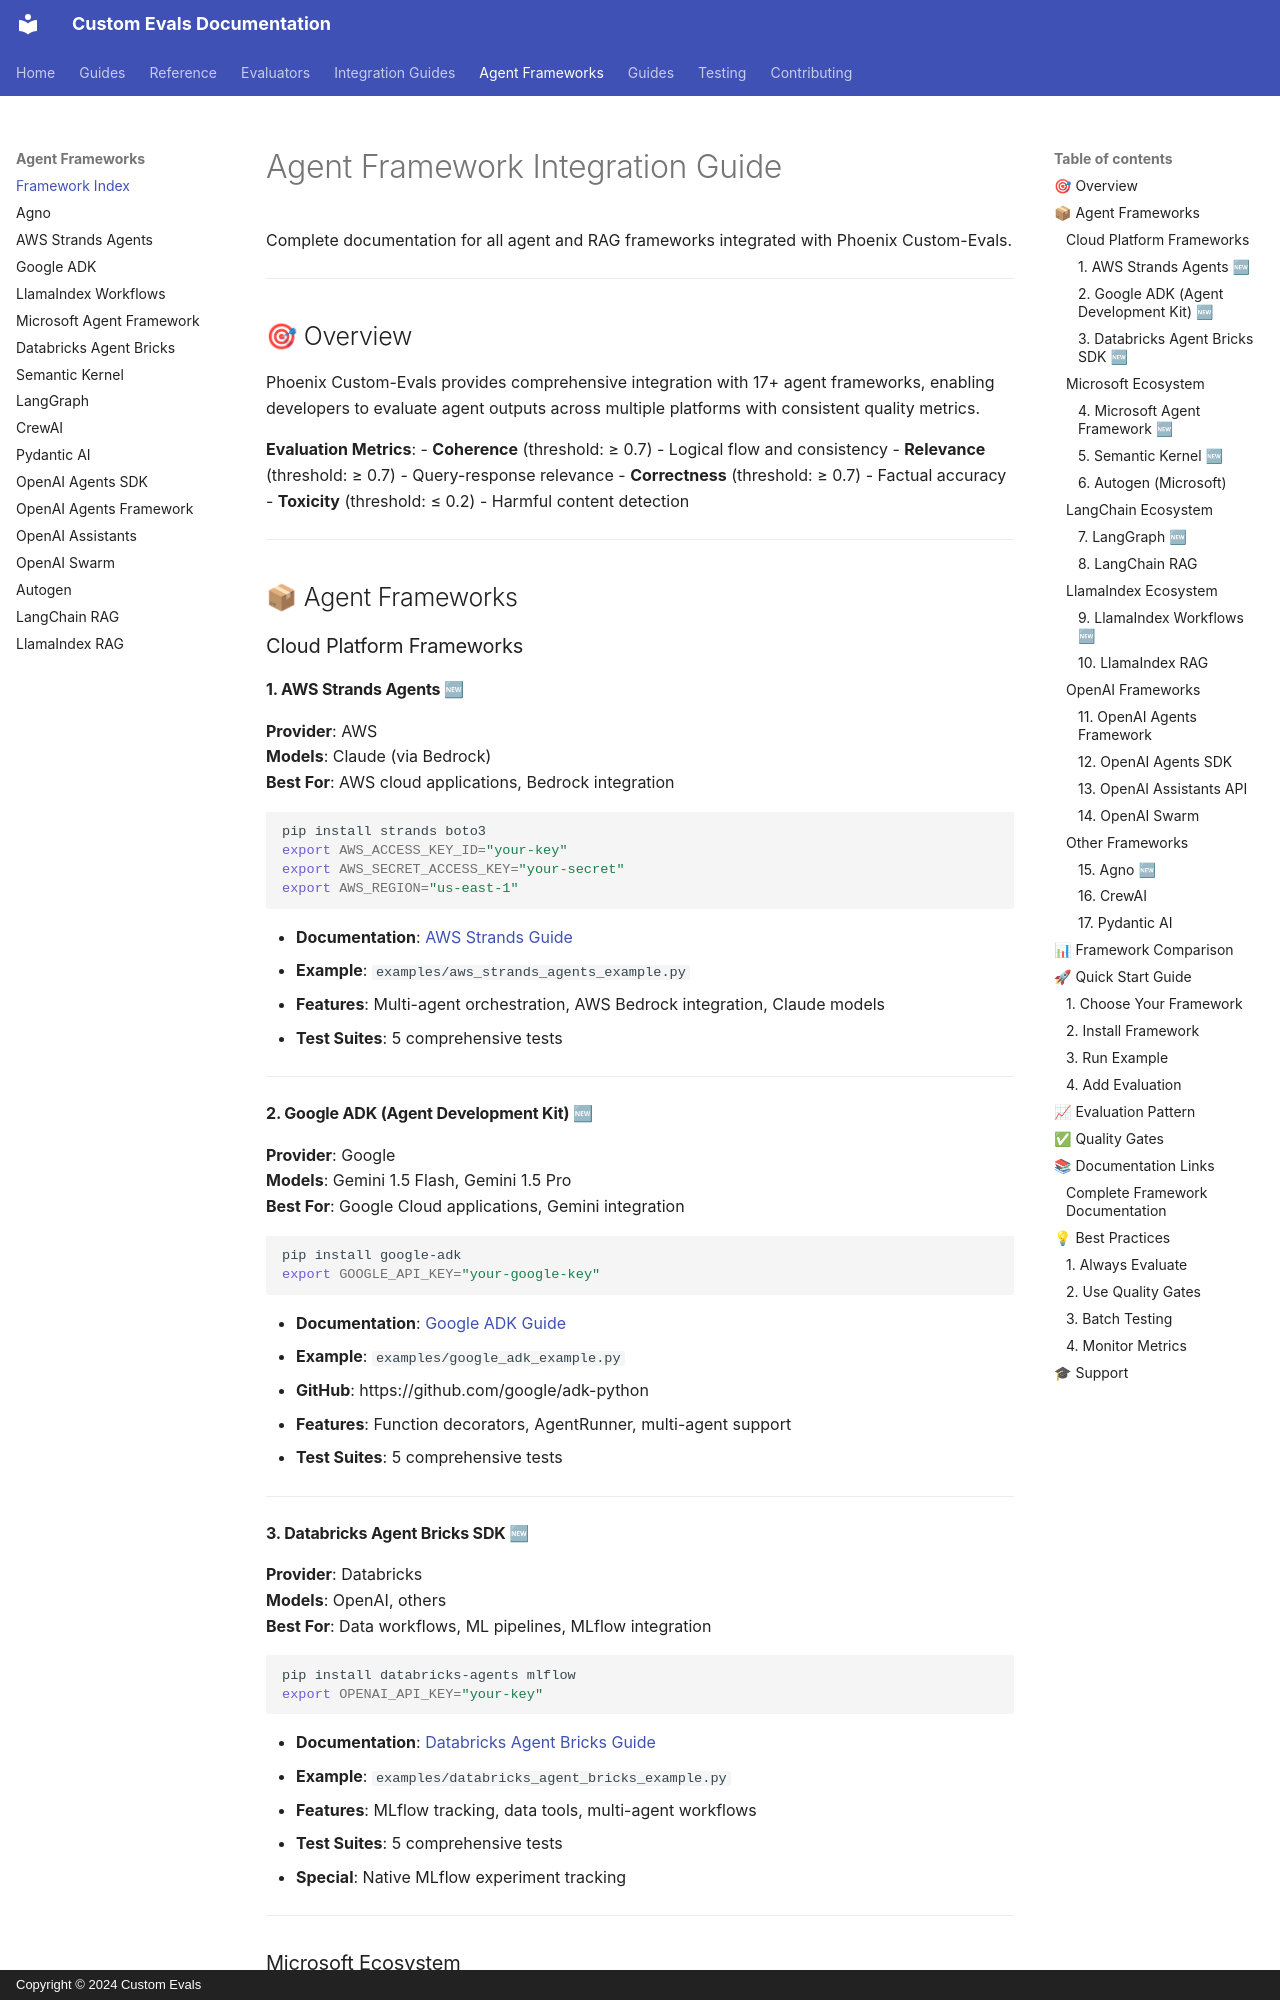

repository: anjijava16/cust-evals · page: FRAMEWORK_INDEX/index.html · generator: mkdocs · copyright: Copyright © 2024 Custom Evals

# Agent Framework Integration Guide

Complete documentation for all agent and RAG frameworks integrated with Phoenix Custom-Evals.

---

## 🎯 Overview

Phoenix Custom-Evals provides comprehensive integration with 17+ agent frameworks, enabling developers to evaluate agent outputs across multiple platforms with consistent quality metrics.

**Evaluation Metrics**:
- **Coherence** (threshold: ≥ 0.7) - Logical flow and consistency
- **Relevance** (threshold: ≥ 0.7) - Query-response relevance
- **Correctness** (threshold: ≥ 0.7) - Factual accuracy
- **Toxicity** (threshold: ≤ 0.2) - Harmful content detection

---

## 📦 Agent Frameworks

### Cloud Platform Frameworks

#### 1. **AWS Strands Agents** 🆕
**Provider**: AWS  
**Models**: Claude (via Bedrock)  
**Best For**: AWS cloud applications, Bedrock integration  

```bash
pip install strands boto3
export AWS_ACCESS_KEY_ID="your-key"
export AWS_SECRET_ACCESS_KEY="your-secret"
export AWS_REGION="us-east-1"
```

- **Documentation**: [AWS Strands Guide](frameworks/aws-strands.md)
- **Example**: `examples/aws_strands_agents_example.py`
- **Features**: Multi-agent orchestration, AWS Bedrock integration, Claude models
- **Test Suites**: 5 comprehensive tests

---

#### 2. **Google ADK (Agent Development Kit)** 🆕
**Provider**: Google  
**Models**: Gemini 1.5 Flash, Gemini 1.5 Pro  
**Best For**: Google Cloud applications, Gemini integration  

```bash
pip install google-adk
export GOOGLE_API_KEY="your-google-key"
```

- **Documentation**: [Google ADK Guide](frameworks/google-adk.md)
- **Example**: `examples/google_adk_example.py`
- **GitHub**: https://github.com/google/adk-python
- **Features**: Function decorators, AgentRunner, multi-agent support
- **Test Suites**: 5 comprehensive tests

---

#### 3. **Databricks Agent Bricks SDK** 🆕
**Provider**: Databricks  
**Models**: OpenAI, others  
**Best For**: Data workflows, ML pipelines, MLflow integration  

```bash
pip install databricks-agents mlflow
export OPENAI_API_KEY="your-key"
```

- **Documentation**: [Databricks Agent Bricks Guide](frameworks/databricks-agent-bricks.md)
- **Example**: `examples/databricks_agent_bricks_example.py`
- **Features**: MLflow tracking, data tools, multi-agent workflows
- **Test Suites**: 5 comprehensive tests
- **Special**: Native MLflow experiment tracking

---
